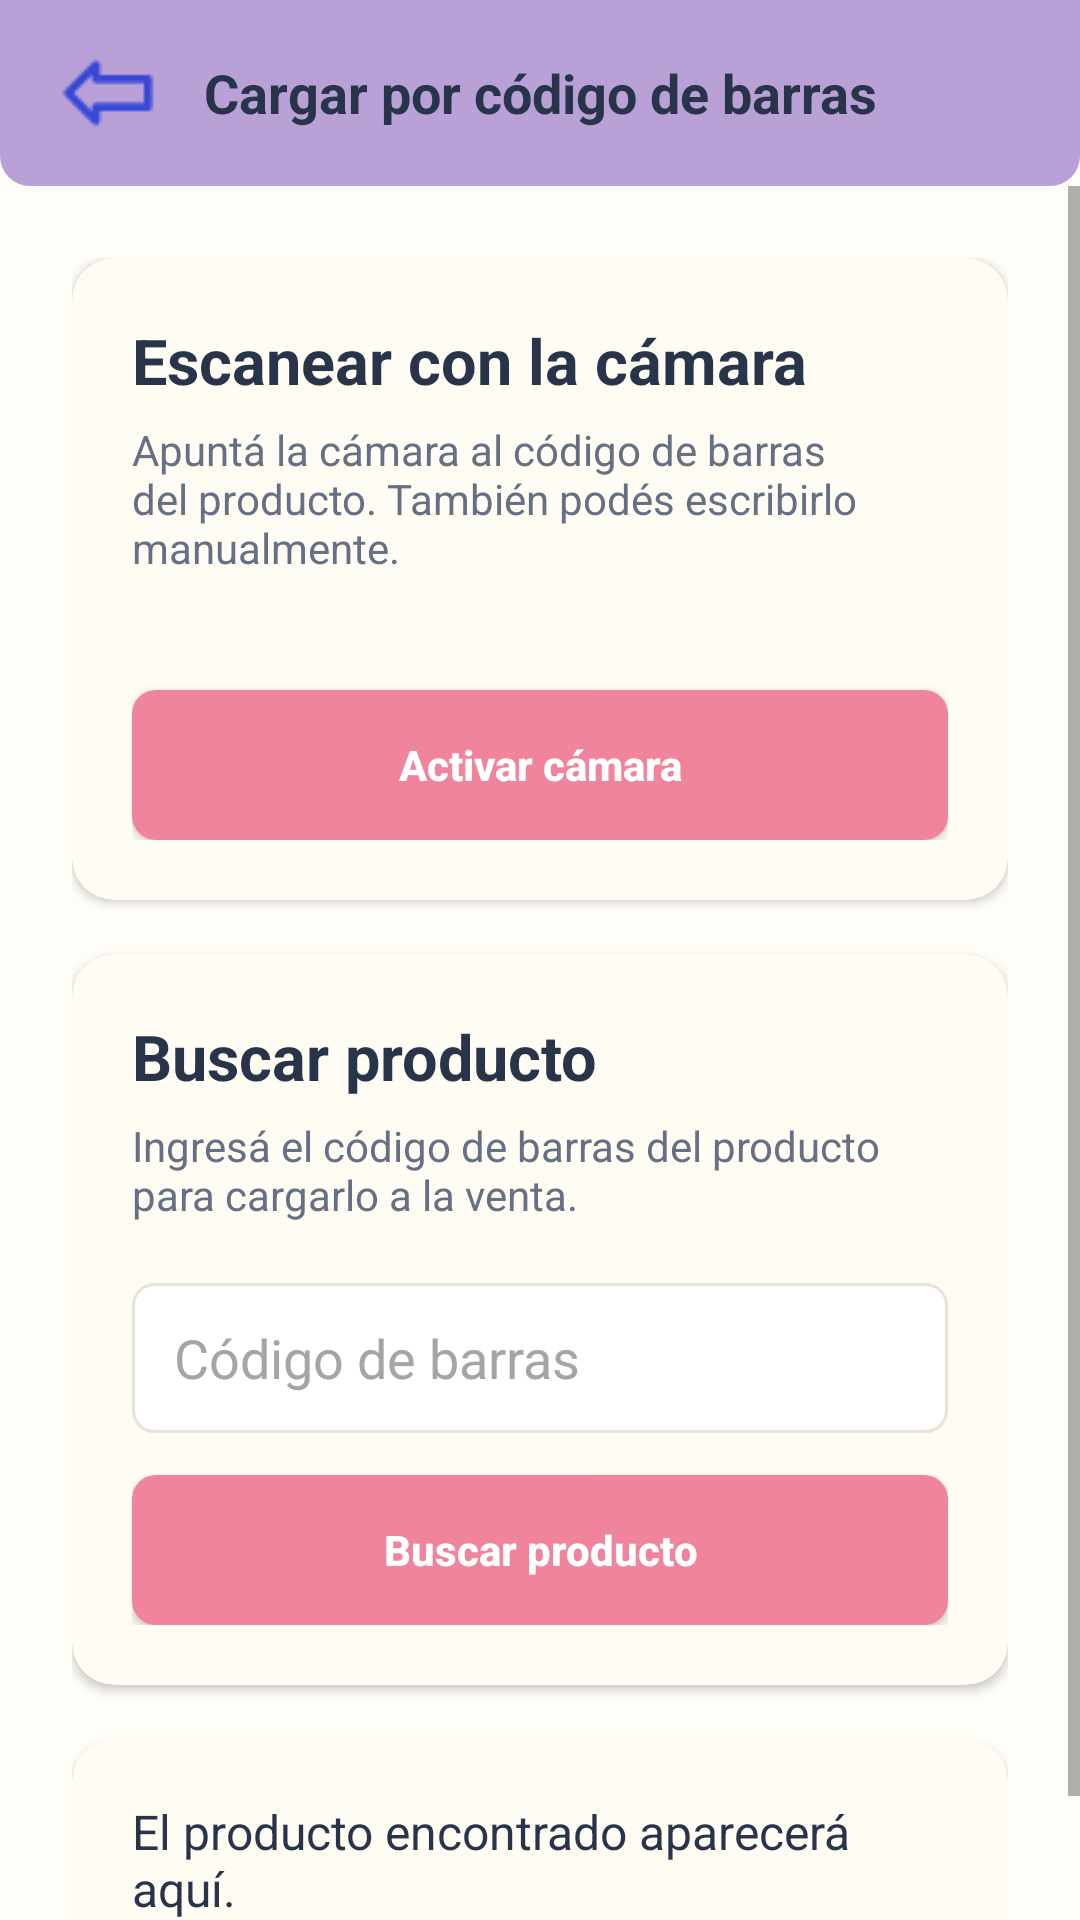

Write the Android layout XML for this screen, with the resource values it uses.
<!-- AndroidManifest.xml: application theme Theme.Jugueteria -->
<!-- res/layout/activity_barcode_product.xml -->
<?xml version="1.0" encoding="utf-8"?>
<androidx.constraintlayout.widget.ConstraintLayout xmlns:android="http://schemas.android.com/apk/res/android"
    xmlns:app="http://schemas.android.com/apk/res-auto"
    android:layout_width="match_parent"
    android:layout_height="match_parent"
    android:background="#FFFDF8">

    <LinearLayout
        android:id="@+id/topBar"
        android:layout_width="0dp"
        android:layout_height="62dp"
        android:background="@drawable/topbar_background"
        android:gravity="center_vertical"
        android:paddingHorizontal="15dp"
        app:layout_constraintTop_toTopOf="parent"
        app:layout_constraintStart_toStartOf="parent"
        app:layout_constraintEnd_toEndOf="parent">

        <ImageButton
            android:id="@+id/btnBarcodeBack"
            android:layout_width="42dp"
            android:layout_height="42dp"
            android:background="@android:color/transparent"
            android:contentDescription="Volver"
            android:padding="7dp"
            android:src="@drawable/ic_arrow_back" />

        <TextView
            android:layout_width="0dp"
            android:layout_height="wrap_content"
            android:layout_weight="1"
            android:gravity="center"
            android:text="Cargar por código de barras"
            android:textColor="#27344A"
            android:textSize="18sp"
            android:textStyle="bold" />

        <View
            android:layout_width="42dp"
            android:layout_height="42dp" />
    </LinearLayout>

    <ScrollView
        android:layout_width="0dp"
        android:layout_height="0dp"
        android:fillViewport="true"
        app:layout_constraintTop_toBottomOf="@id/topBar"
        app:layout_constraintBottom_toBottomOf="parent"
        app:layout_constraintStart_toStartOf="parent"
        app:layout_constraintEnd_toEndOf="parent">

        <LinearLayout
            android:layout_width="match_parent"
            android:layout_height="wrap_content"
            android:orientation="vertical"
            android:padding="24dp">

            <androidx.cardview.widget.CardView
                android:layout_width="match_parent"
                android:layout_height="wrap_content"
                app:cardBackgroundColor="#FFFCF3"
                app:cardCornerRadius="14dp"
                app:cardElevation="2dp">

                <LinearLayout
                    android:layout_width="match_parent"
                    android:layout_height="wrap_content"
                    android:orientation="vertical"
                    android:padding="20dp">

                    <TextView
                        android:layout_width="match_parent"
                        android:layout_height="wrap_content"
                        android:text="Escanear con la cámara"
                        android:textColor="#27344A"
                        android:textSize="21sp"
                        android:textStyle="bold" />

                    <TextView
                        android:layout_width="match_parent"
                        android:layout_height="wrap_content"
                        android:layout_marginTop="6dp"
                        android:text="Apuntá la cámara al código de barras del producto. También podés escribirlo manualmente."
                        android:textColor="#657084"
                        android:textSize="14sp" />

                    <FrameLayout
                        android:id="@+id/scannerContainer"
                        android:layout_width="match_parent"
                        android:layout_height="230dp"
                        android:layout_marginTop="16dp"
                        android:visibility="gone">

                        <androidx.camera.view.PreviewView
                            android:id="@+id/previewView"
                            android:layout_width="match_parent"
                            android:layout_height="match_parent" />

                        <View
                            android:layout_width="260dp"
                            android:layout_height="110dp"
                            android:layout_gravity="center"
                            android:background="@drawable/barcode_scan_frame" />

                        <TextView
                            android:layout_width="wrap_content"
                            android:layout_height="wrap_content"
                            android:layout_gravity="bottom|center_horizontal"
                            android:layout_marginBottom="10dp"
                            android:background="#99000000"
                            android:paddingHorizontal="10dp"
                            android:paddingVertical="5dp"
                            android:text="Alineá el código dentro del recuadro"
                            android:textColor="#FFFFFF"
                            android:textSize="12sp" />
                    </FrameLayout>

                    <TextView
                        android:id="@+id/txtScanStatus"
                        android:layout_width="match_parent"
                        android:layout_height="wrap_content"
                        android:layout_marginTop="10dp"
                        android:minHeight="20dp"
                        android:textColor="#657084"
                        android:textSize="14sp" />

                    <Button
                        android:id="@+id/btnToggleScan"
                        android:layout_width="match_parent"
                        android:layout_height="50dp"
                        android:layout_marginTop="8dp"
                        android:background="@drawable/button_new_product"
                        android:text="Activar cámara"
                        android:textAllCaps="false"
                        android:textColor="#FFFFFF"
                        android:textStyle="bold" />
                </LinearLayout>
            </androidx.cardview.widget.CardView>

            <androidx.cardview.widget.CardView
                android:layout_width="match_parent"
                android:layout_height="wrap_content"
                android:layout_marginTop="18dp"
                app:cardBackgroundColor="#FFFCF3"
                app:cardCornerRadius="14dp"
                app:cardElevation="2dp">

                <LinearLayout
                    android:layout_width="match_parent"
                    android:layout_height="wrap_content"
                    android:orientation="vertical"
                    android:padding="20dp">

                    <TextView
                        android:layout_width="match_parent"
                        android:layout_height="wrap_content"
                        android:text="Buscar producto"
                        android:textColor="#27344A"
                        android:textSize="21sp"
                        android:textStyle="bold" />

                    <TextView
                        android:layout_width="match_parent"
                        android:layout_height="wrap_content"
                        android:layout_marginTop="6dp"
                        android:text="Ingresá el código de barras del producto para cargarlo a la venta."
                        android:textColor="#657084"
                        android:textSize="14sp" />

                    <EditText
                        android:id="@+id/edtBarcode"
                        android:layout_width="match_parent"
                        android:layout_height="50dp"
                        android:layout_marginTop="20dp"
                        android:background="@drawable/search_background"
                        android:hint="Código de barras"
                        android:inputType="text"
                        android:maxLines="1"
                        android:singleLine="true"
                        android:paddingHorizontal="14dp"
                        android:textColor="#27344A"
                        android:textColorHint="#A5A5A5" />

                    <Button
                        android:id="@+id/btnFindBarcode"
                        android:layout_width="match_parent"
                        android:layout_height="50dp"
                        android:layout_marginTop="14dp"
                        android:background="@drawable/button_new_product"
                        android:text="Buscar producto"
                        android:textAllCaps="false"
                        android:textColor="#FFFFFF"
                        android:textStyle="bold" />
                </LinearLayout>
            </androidx.cardview.widget.CardView>

            <androidx.cardview.widget.CardView
                android:layout_width="match_parent"
                android:layout_height="wrap_content"
                android:layout_marginTop="18dp"
                app:cardBackgroundColor="#FFFCF3"
                app:cardCornerRadius="14dp"
                app:cardElevation="2dp">

                <TextView
                    android:id="@+id/txtBarcodeResult"
                    android:layout_width="match_parent"
                    android:layout_height="wrap_content"
                    android:padding="20dp"
                    android:text="El producto encontrado aparecerá aquí."
                    android:textColor="#27344A"
                    android:textSize="16sp" />
            </androidx.cardview.widget.CardView>
        </LinearLayout>
    </ScrollView>
</androidx.constraintlayout.widget.ConstraintLayout>
<!-- resources referenced by this layout -->
<resources>
  <!-- drawable barcode_scan_frame (drawable) -->
  <?xml version="1.0" encoding="utf-8"?>
  <shape xmlns:android="http://schemas.android.com/apk/res/android"
      android:shape="rectangle">
      <solid android:color="@android:color/transparent" />
      <stroke
          android:width="2dp"
          android:color="#FFFFFF"
          android:dashWidth="8dp"
          android:dashGap="5dp" />
      <corners android:radius="10dp" />
  </shape>
  <!-- drawable button_new_product (drawable) -->
  <?xml version="1.0" encoding="utf-8"?>
  <shape xmlns:android="http://schemas.android.com/apk/res/android">
  
      <solid android:color="#F1849D" />
  
      <corners
          android:radius="8dp" />
  
  </shape>
  <!-- drawable ic_arrow_back: png bitmap (drawable, 559 bytes) -->
  <!-- drawable search_background (drawable) -->
  <?xml version="1.0" encoding="utf-8"?>
  <shape xmlns:android="http://schemas.android.com/apk/res/android">
  
      <solid android:color="#FFFFFF" />
  
      <stroke
          android:width="1dp"
          android:color="#E8E4DB" />
  
      <corners
          android:radius="7dp" />
  
  </shape>
  <!-- drawable topbar_background (drawable) -->
  <?xml version="1.0" encoding="utf-8"?>
  <shape xmlns:android="http://schemas.android.com/apk/res/android">
  
      <solid android:color="#B9A0D7" />
  
      <corners
          android:bottomLeftRadius="10dp"
          android:bottomRightRadius="10dp" />
  
  </shape>
  <style name="Theme.Jugueteria" parent="Theme.AppCompat.Light.NoActionBar" />
</resources>
